Dataset: scalogram (GitHub, chiduc2905/pd_fewshot). Classes: corona, nopd, surface defect.

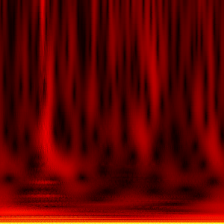
Label: surface defect

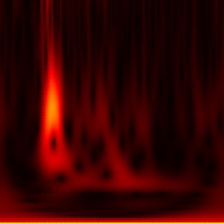
Label: nopd

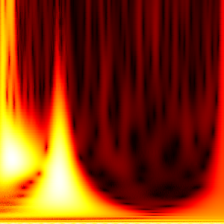
Label: corona

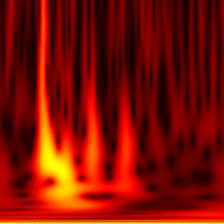
Label: surface defect

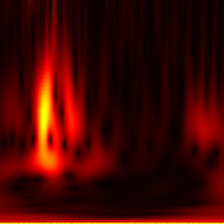
Label: nopd

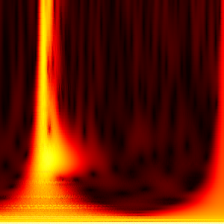
Label: corona
